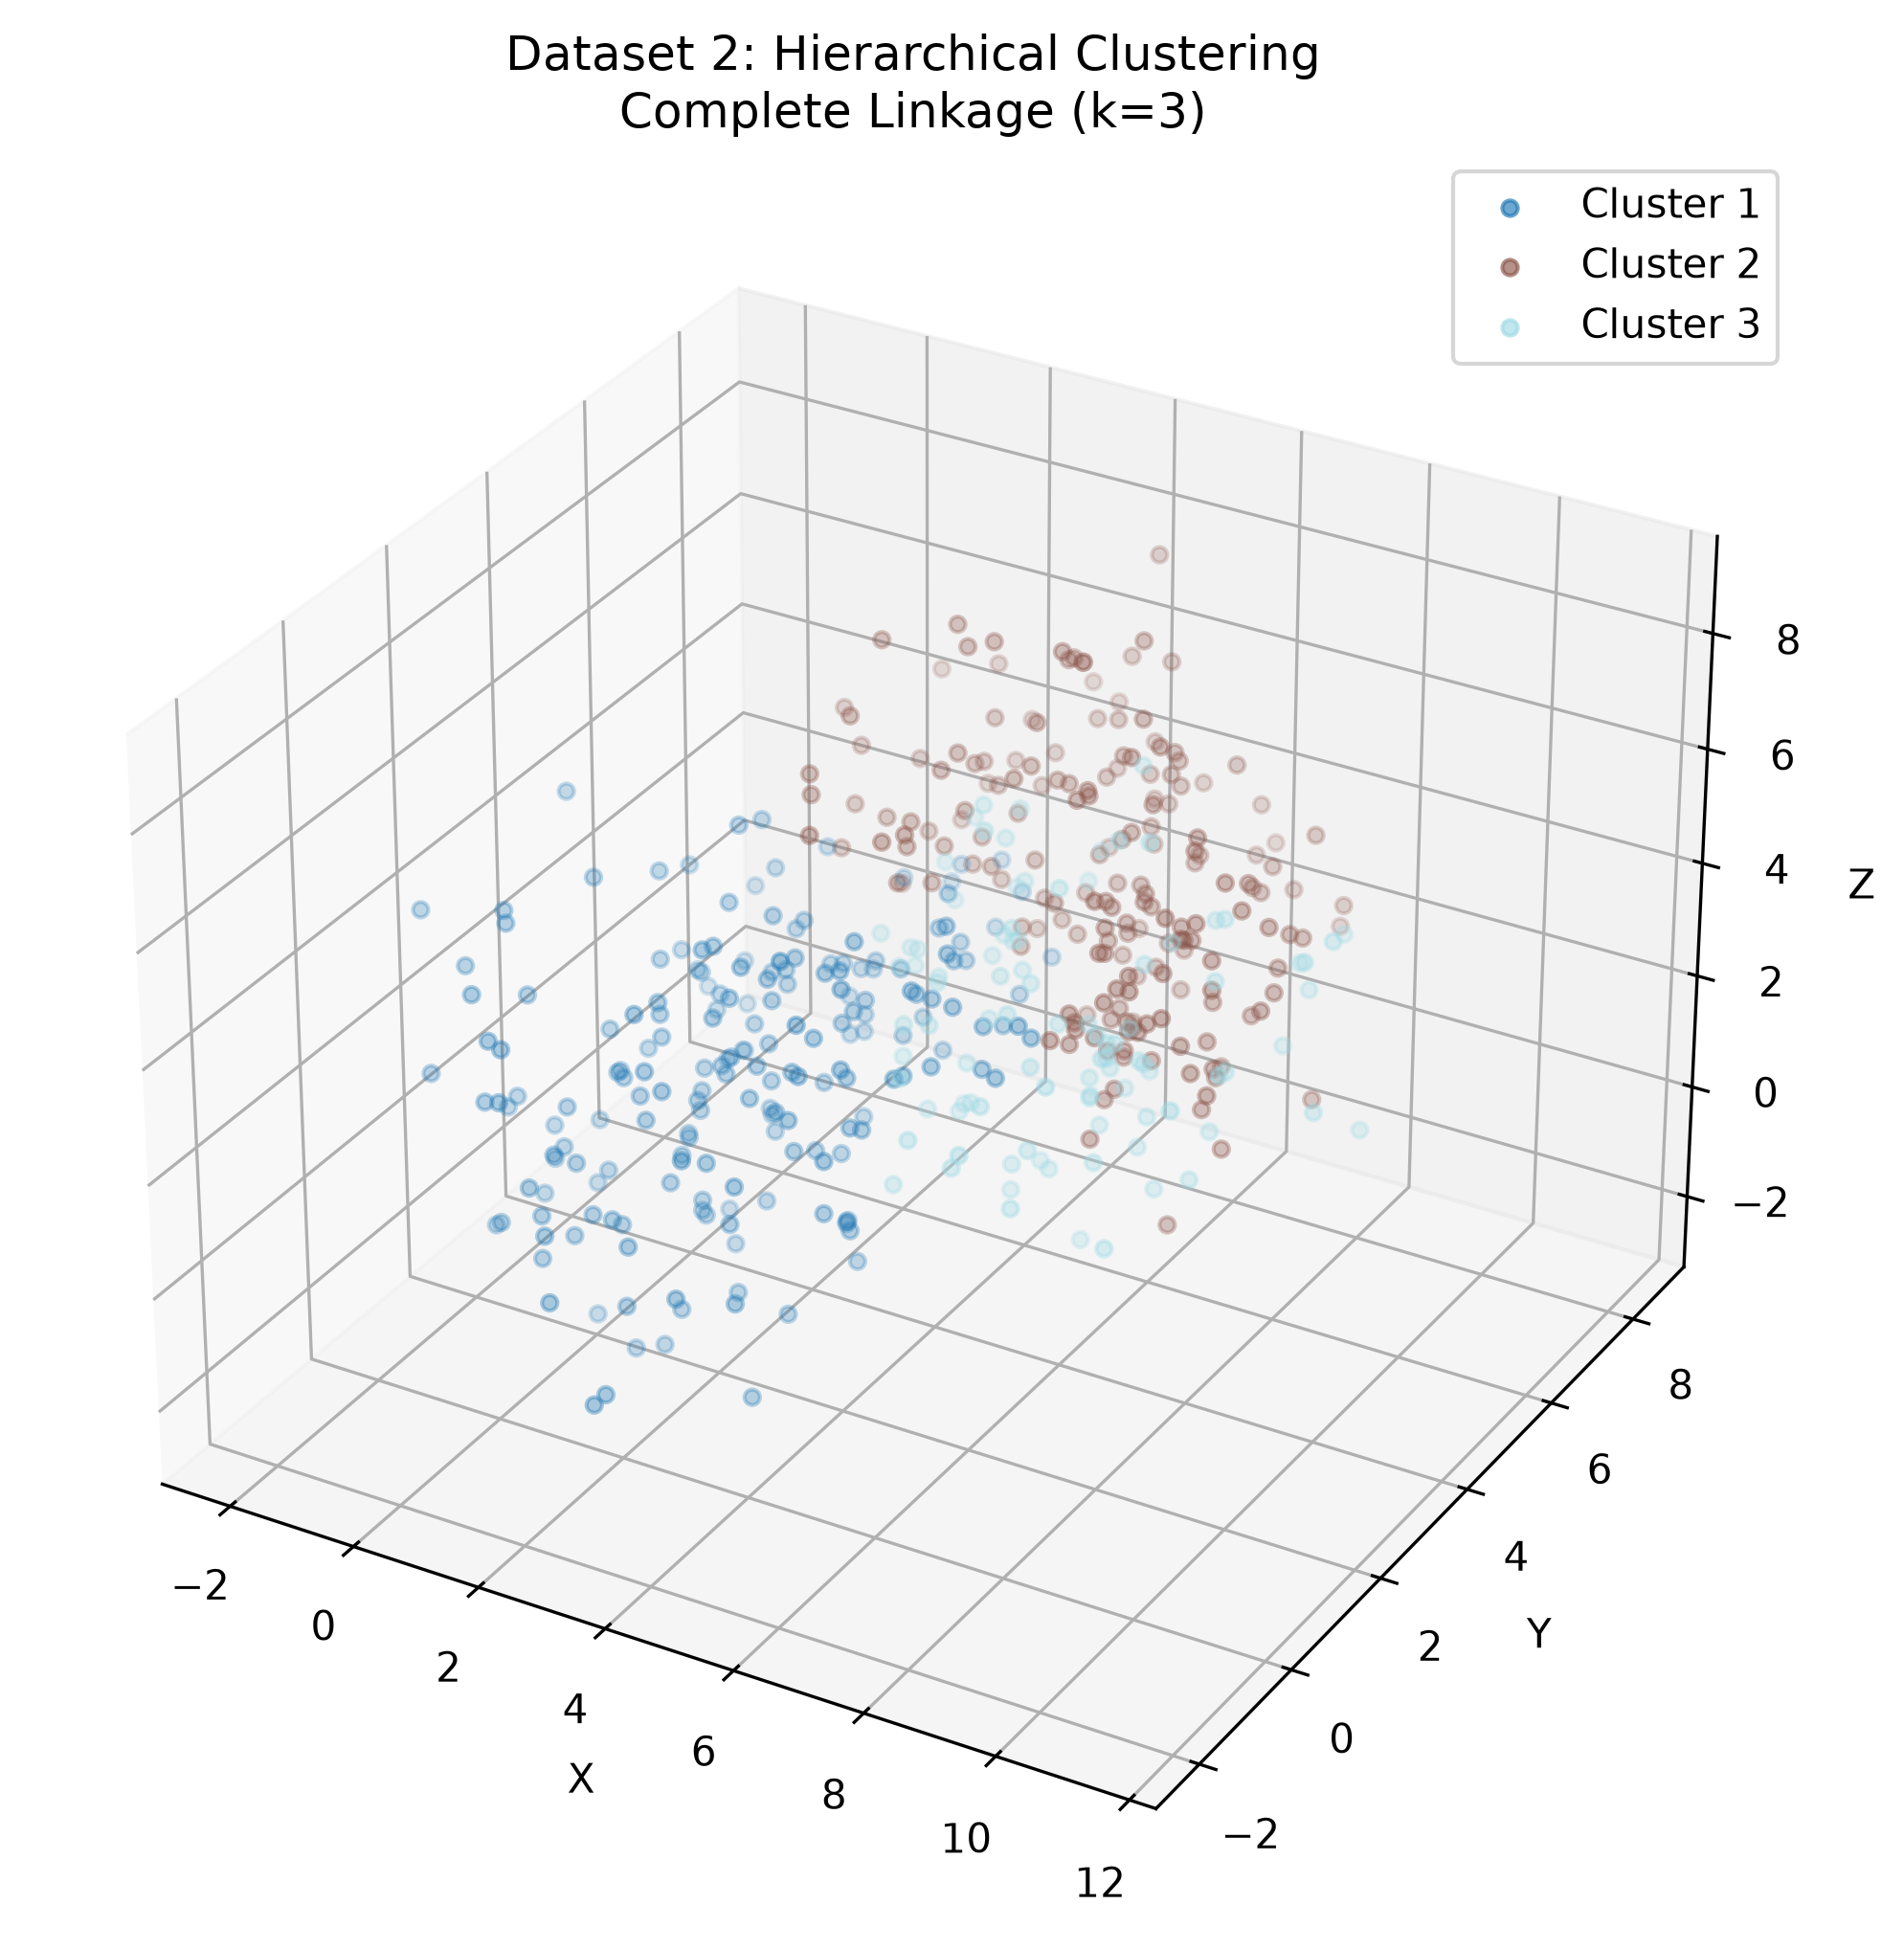

Data behind this chart, as committed beside it:
X, Y, Z, Cluster
0.1544, 3.695, 2.481, 1
-0.5607, 1.016, 4.807, 1
-2.125, 1.271, 4.152, 1
0.5265, 0.8459, 1.839, 1
4.535, 0.9139, 1.245, 1
1.262, 5.75, 5.718, 2
3.707, 2.657, 3.254, 1
4.534, 0.4091, 3.999, 1
-0.1316, 0.9158, 3.542, 1
-0.4288, 1.762, 0.535, 1
0.8102, 3.577, 1.705, 1
2.005, 3.17, 0.5048, 1
2.482, 0.6309, -0.937, 1
1.335, 2.975, 2.576, 1
1.98, 6.067, 2.702, 1
3.664, 5.805, -0.1999, 1
0.2341, 4.964, 0.6433, 1
2.05, 3.818, 3.514, 1
4.983, 4.543, 3.818, 2
0.6864, 3.351, 2.534, 1
-0.2547, 4.409, 3.372, 1
2.077, 1.604, -0.03711, 1
2.339, 2.796, 0.587, 1
3.976, 0.1348, -1.609, 1
3.768, 1.314, 1.786, 1
0.5762, -0.7301, 4.134, 1
0.8289, 4.824, 3.372, 1
1.465, 0.154, 0.7548, 1
-0.06129, 5.548, 2.28, 1
3.955, -0.1545, 2.308, 1
4.002, 1.43, 3.753, 1
0.1562, -0.3179, 2.645, 1
1.355, 3.091, -1.362, 1
3.211, 6.417, 1.958, 1
2.058, 2.305, -1.165, 1
2.724, -0.7292, 1.273, 1
4.113, 0.7501, 2.852, 1
3.722, 2.474, -0.3306, 1
1.531, 1.061, 2.205, 1
3.272, 4.735, 1.541, 1
3.381, 2.85, 2.806, 1
1.041, 0.3046, 0.1299, 1
0.7141, 2.547, 3.294, 1
2.55, 1.067, 5.07, 1
4.582, 1.398, 0.6002, 1
2.221, 4.154, 2.566, 1
2.946, 1.639, 2.776, 1
4.626, 1.593, 2.244, 1
2.431, 2.482, -0.4002, 1
-1.191, 0.2666, 2.286, 1
2.942, 1.098, 4.341, 1
1.757, 2.035, 1.67, 1
2.228, 3.198, 3.132, 1
0.4727, 4.59, 0.1385, 1
2.135, 1.534, 0.2167, 1
1.872, 0.7406, 2.124, 1
2.685, 4.502, 2.523, 1
0.9609, 1.334, 2.238, 1
2.159, 4.481, 4.372, 2
1.39, 1.067, -2.347, 1
... 421 more rows
